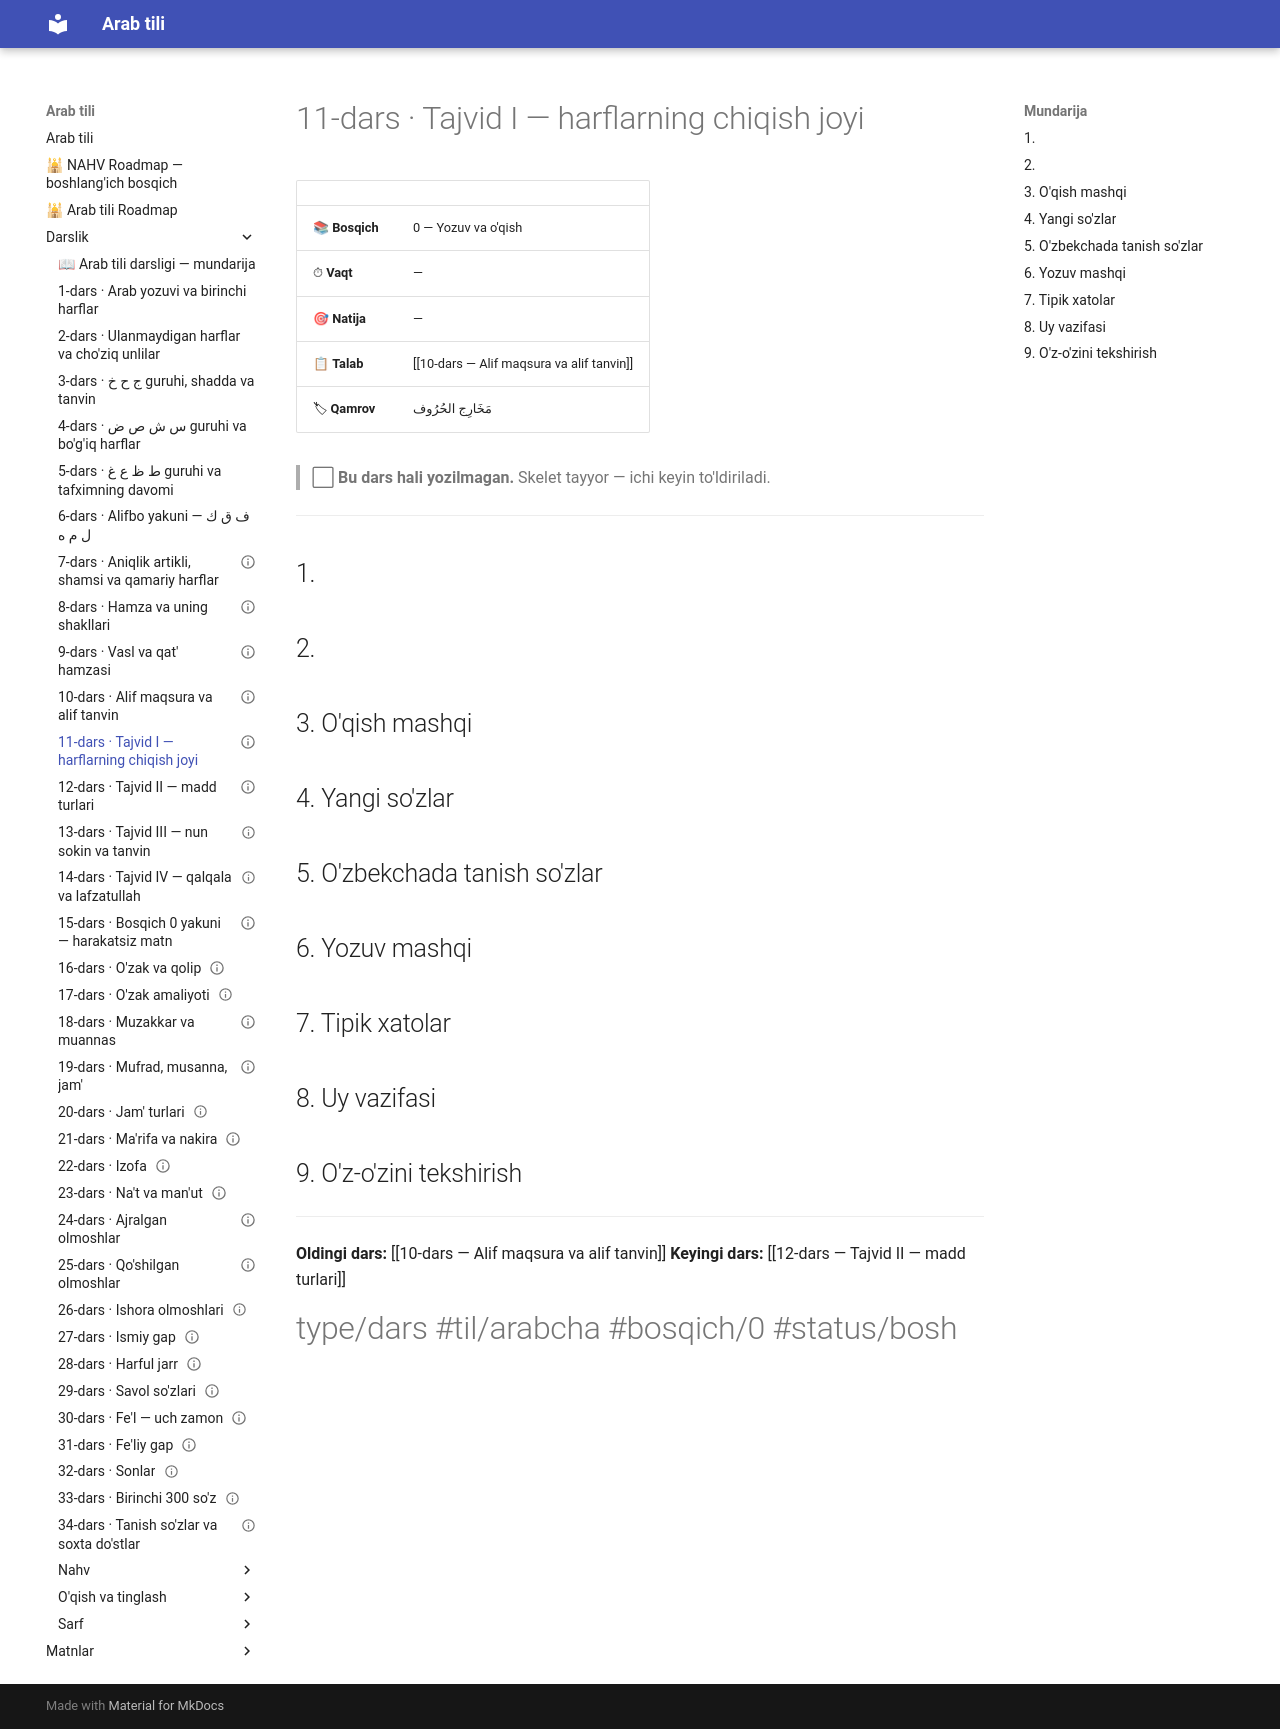

repository: AbdullohFlutterDeveloper/arab-tili-sayt · page: Darslik/11-dars — Tajvid I — harflarning chiqish joyi/index.html · generator: mkdocs

---
cssclasses:
  - arabcha
status: bo'sh
---

# 11-dars · Tajvid I — harflarning chiqish joyi

| | |
|---|---|
| 📚 **Bosqich** | 0 — Yozuv va o'qish |
| ⏱ **Vaqt** | — |
| 🎯 **Natija** | — |
| 📋 **Talab** | [[10-dars — Alif maqsura va alif tanvin]] |
| 🏷 **Qamrov** | <span class="ar">مَخَارِج الحُرُوف</span> |

> ⬜ **Bu dars hali yozilmagan.** Skelet tayyor — ichi keyin to'ldiriladi.

---

## 1. 

## 2. 

## 3. O'qish mashqi

## 4. Yangi so'zlar

## 5. O'zbekchada tanish so'zlar

## 6. Yozuv mashqi

## 7. Tipik xatolar

## 8. Uy vazifasi

## 9. O'z-o'zini tekshirish

---

**Oldingi dars:** [[10-dars — Alif maqsura va alif tanvin]]
**Keyingi dars:** [[12-dars — Tajvid II — madd turlari]]

#type/dars #til/arabcha #bosqich/0 #status/bosh
